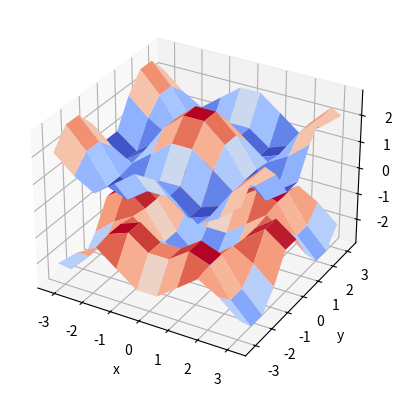

This chart was generated by the following Python code:
import numpy as np
import matplotlib.pyplot as plt
from mpl_toolkits.mplot3d import Axes3D

def F(x,y):
  return np.exp(1j*y) + 2*np.exp(-1j*y/2)*np.cos(np.sqrt(3)*x/2)

def G(x,y):
   return np.conj(F(x,y))

def M(x,y):
   return np.array([[0,F(x,y)],[G(x,y),0]],dtype=complex)

N = 10
x = np.linspace (-np.pi,np.pi,N)
y = np.linspace (-np.pi,np.pi,N)
X,Y = np.meshgrid(x,y)

matrix = np.zeros((N,N,2,2),dtype=complex)

for i in range(N):
  for j in range(N):
      matrix[i,j]= M(X[i,j],Y[i,j])

eigenvalues, eigenvectors = np.linalg.eig(matrix)

fig = plt.figure()
ax = fig.add_subplot(111, projection='3d')

# plot the first eigenvalue
ax.plot_surface(X, Y, eigenvalues[...,0].real, cmap='coolwarm')
ax.set_xlabel('x')
ax.set_ylabel('y')
ax.set_zlabel('eigenvalue 1')

# plot the second eigenvalue
ax.plot_surface(X, Y, eigenvalues[...,1].real, cmap='coolwarm')
ax.set_xlabel('x')
ax.set_ylabel('y')
ax.set_zlabel('eigenvalue 2')

plt.show()
